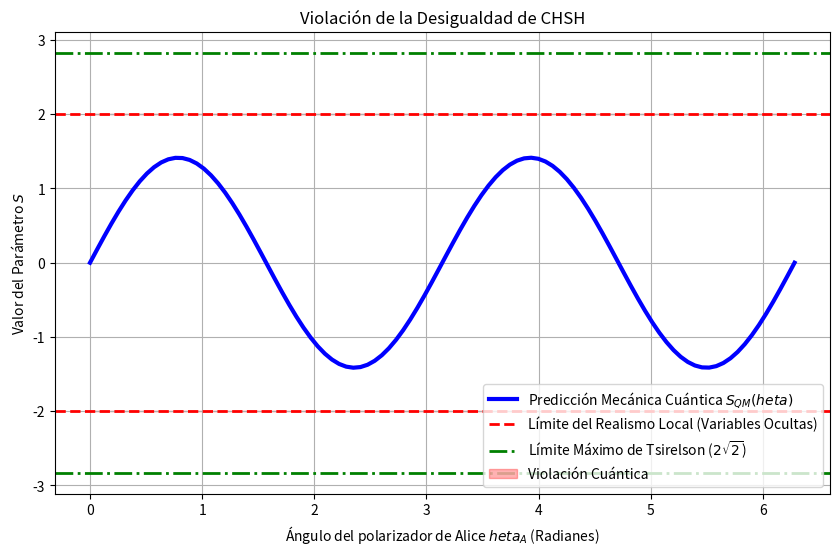

Reproduce this figure in Python.
import numpy as np
import matplotlib.pyplot as plt

# Violación de la Desigualdad de Bell (CHSH) usando correlaciones cuánticas exactas
# Estado de Bell |Phi+> = 1/sqrt(2) (|00> + |11>)
# La expectativa cuántica de observables de espín proyectados en ángulos a y b es cos(2*(a-b))

theta_Alice = np.linspace(0, 2*np.pi, 100)
# Bob mantiene sus ángulos fijos en la configuración óptima para violar CHSH
a, a_prime = 0, np.pi/4
b, b_prime = np.pi/8, -np.pi/8

# Generamos la curva S_CHSH variando el ángulo principal de Alice (theta)
S_quantum = np.cos(2*(theta_Alice - b)) - np.cos(2*(theta_Alice - b_prime)) + np.cos(2*(a_prime - b)) + np.cos(2*(a_prime - b_prime))

plt.figure(figsize=(10,6))
plt.plot(theta_Alice, S_quantum, 'b-', lw=3, label="Predicción Mecánica Cuántica $S_{QM}(\theta)$")
plt.axhline(2, color='red', linestyle='--', lw=2, label="Límite del Realismo Local (Variables Ocultas)")
plt.axhline(-2, color='red', linestyle='--', lw=2)
plt.axhline(2*np.sqrt(2), color='green', linestyle='-.', lw=2, label="Límite Máximo de Tsirelson ($2\sqrt{2}$)")
plt.axhline(-2*np.sqrt(2), color='green', linestyle='-.', lw=2)

# Resaltar la zona de violación
plt.fill_between(theta_Alice, 2, np.clip(S_quantum, 2, 4), color='red', alpha=0.3, label="Violación Cuántica")
plt.fill_between(theta_Alice, -2, np.clip(S_quantum, -4, -2), color='red', alpha=0.3)

plt.title("Violación de la Desigualdad de CHSH")
plt.xlabel("Ángulo del polarizador de Alice $\theta_A$ (Radianes)")
plt.ylabel("Valor del Parámetro $S$")
plt.legend(loc='lower right')
plt.grid(True)
plt.show()
